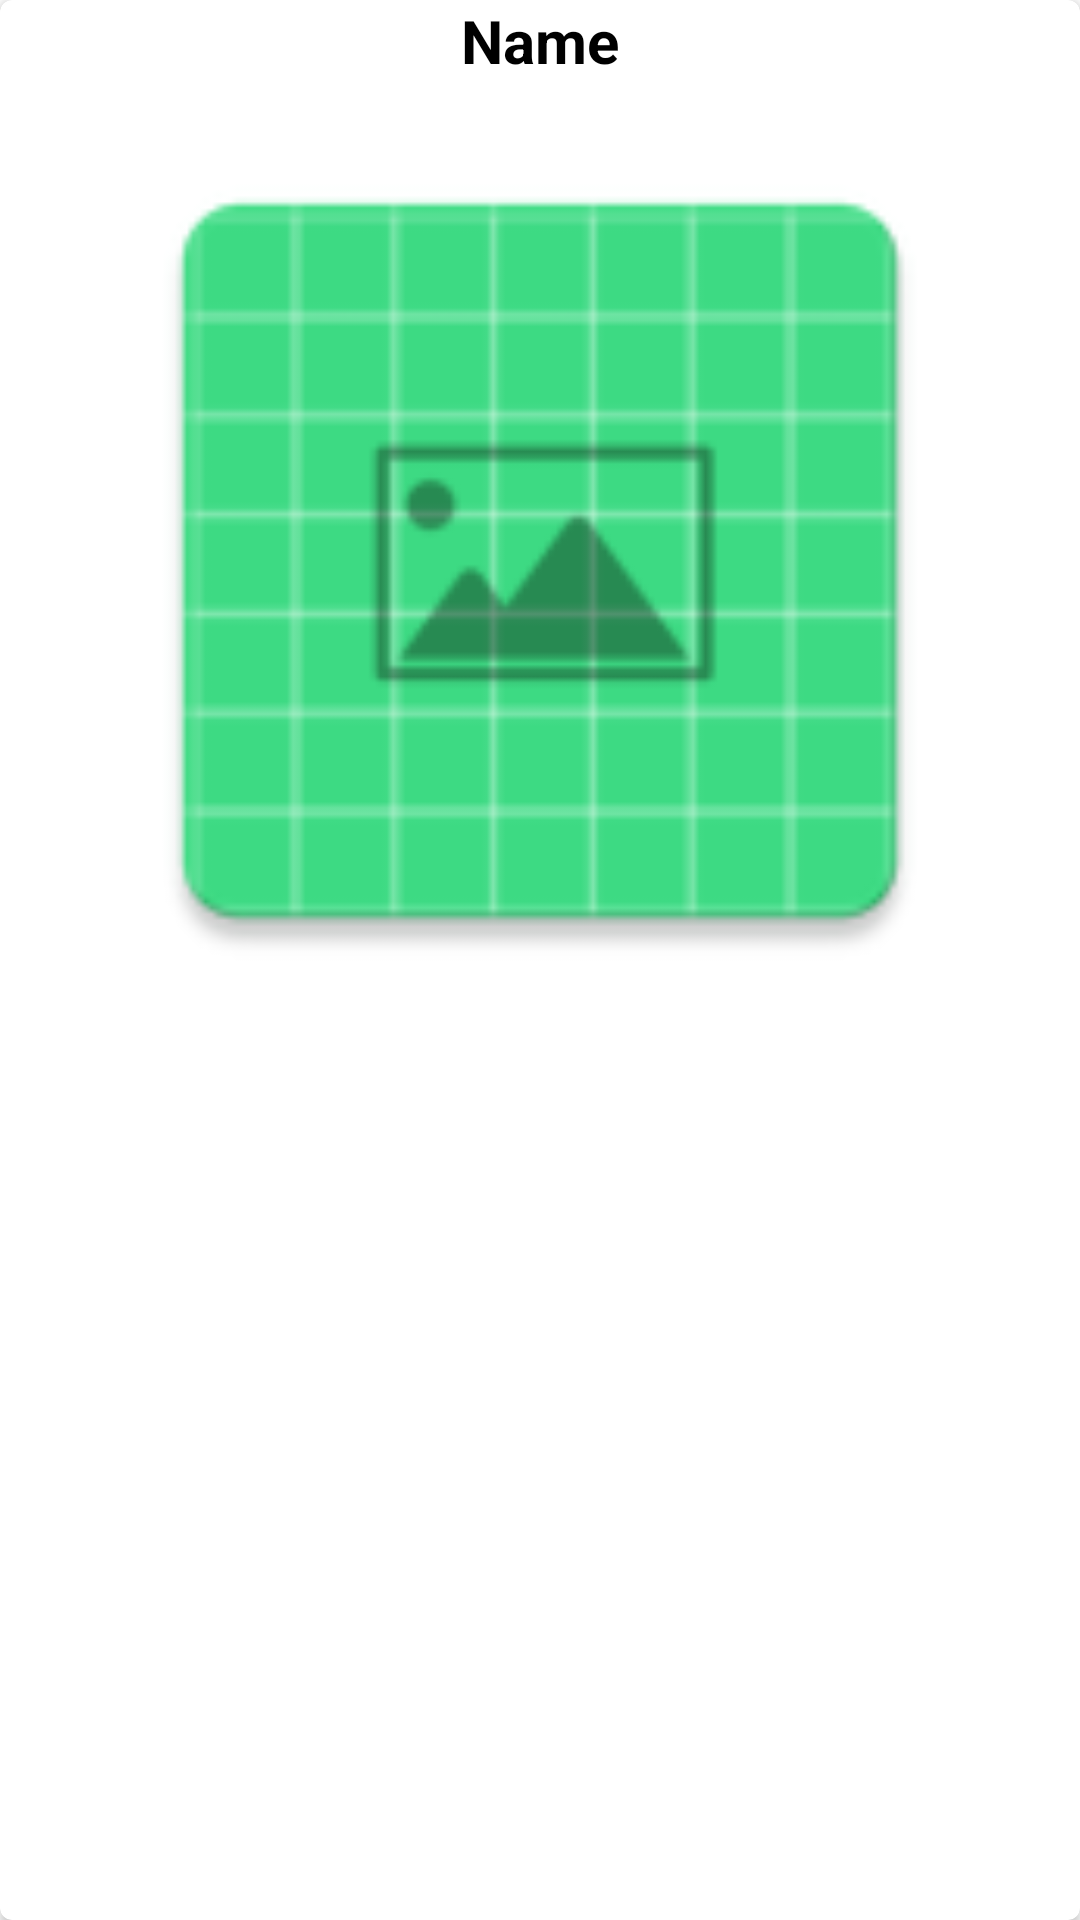

Write the Android layout XML for this screen, with the resource values it uses.
<!-- AndroidManifest.xml: application theme Theme.MobilLaborApp -->
<!-- res/layout/card_image.xml -->
<?xml version="1.0" encoding="utf-8"?>
<androidx.cardview.widget.CardView xmlns:android="http://schemas.android.com/apk/res/android"
    xmlns:card_view="http://schemas.android.com/apk/res-auto"
    android:id="@+id/cardArtist"
    android:layout_width="match_parent"
    android:layout_height="wrap_content"
    android:layout_gravity="center"
    android:layout_margin="10dp"
    card_view:cardCornerRadius="4dp">

    <LinearLayout
        android:layout_width="match_parent"
        android:layout_height="match_parent"
        android:orientation="horizontal">

        <LinearLayout
            android:layout_width="match_parent"
            android:layout_height="wrap_content"
            android:orientation="vertical"
            android:gravity="center">

            <TextView
                android:id="@+id/tvName"
                android:layout_width="wrap_content"
                android:layout_height="wrap_content"
                android:text="@string/name"
                android:textColor="#000000"
                android:textSize="20sp"
                android:textStyle="bold" />

            <ImageView
                android:id="@+id/ivImage"
                android:layout_width="300dp"
                android:layout_height="300dp"
                android:layout_margin="10dp"
                android:scaleType="fitCenter"
                android:src="@mipmap/ic_launcher" />
        </LinearLayout>
    </LinearLayout>

</androidx.cardview.widget.CardView>
<!-- resources referenced by this layout -->
<resources>
  <!-- mipmap ic_launcher: png bitmap (mipmap-hdpi, 2055 bytes) -->
  <string name="name">Name</string>
  <style name="Theme.MobilLaborApp" parent="Theme.MaterialComponents.DayNight.DarkActionBar">
          
          <item name="colorPrimary">@color/purple_500</item>
          <item name="colorPrimaryVariant">@color/purple_700</item>
          <item name="colorOnPrimary">@color/white</item>
          
          <item name="colorSecondary">@color/teal_200</item>
          <item name="colorSecondaryVariant">@color/teal_700</item>
          <item name="colorOnSecondary">@color/black</item>
          
          <item name="android:statusBarColor" tools:targetApi="l">?attr/colorPrimaryVariant</item>
          
      </style>
  <!-- not gathered from this repository: default colours our renderer supplied (Android Studio template values) -->
  <color name="purple_500">#FF6200EE</color>
  <color name="purple_700">#FF3700B3</color>
  <color name="teal_200">#FF03DAC5</color>
  <color name="teal_700">#FF018786</color>
  <color name="black">#FF000000</color>
  <color name="white">#FFFFFFFF</color>
</resources>
